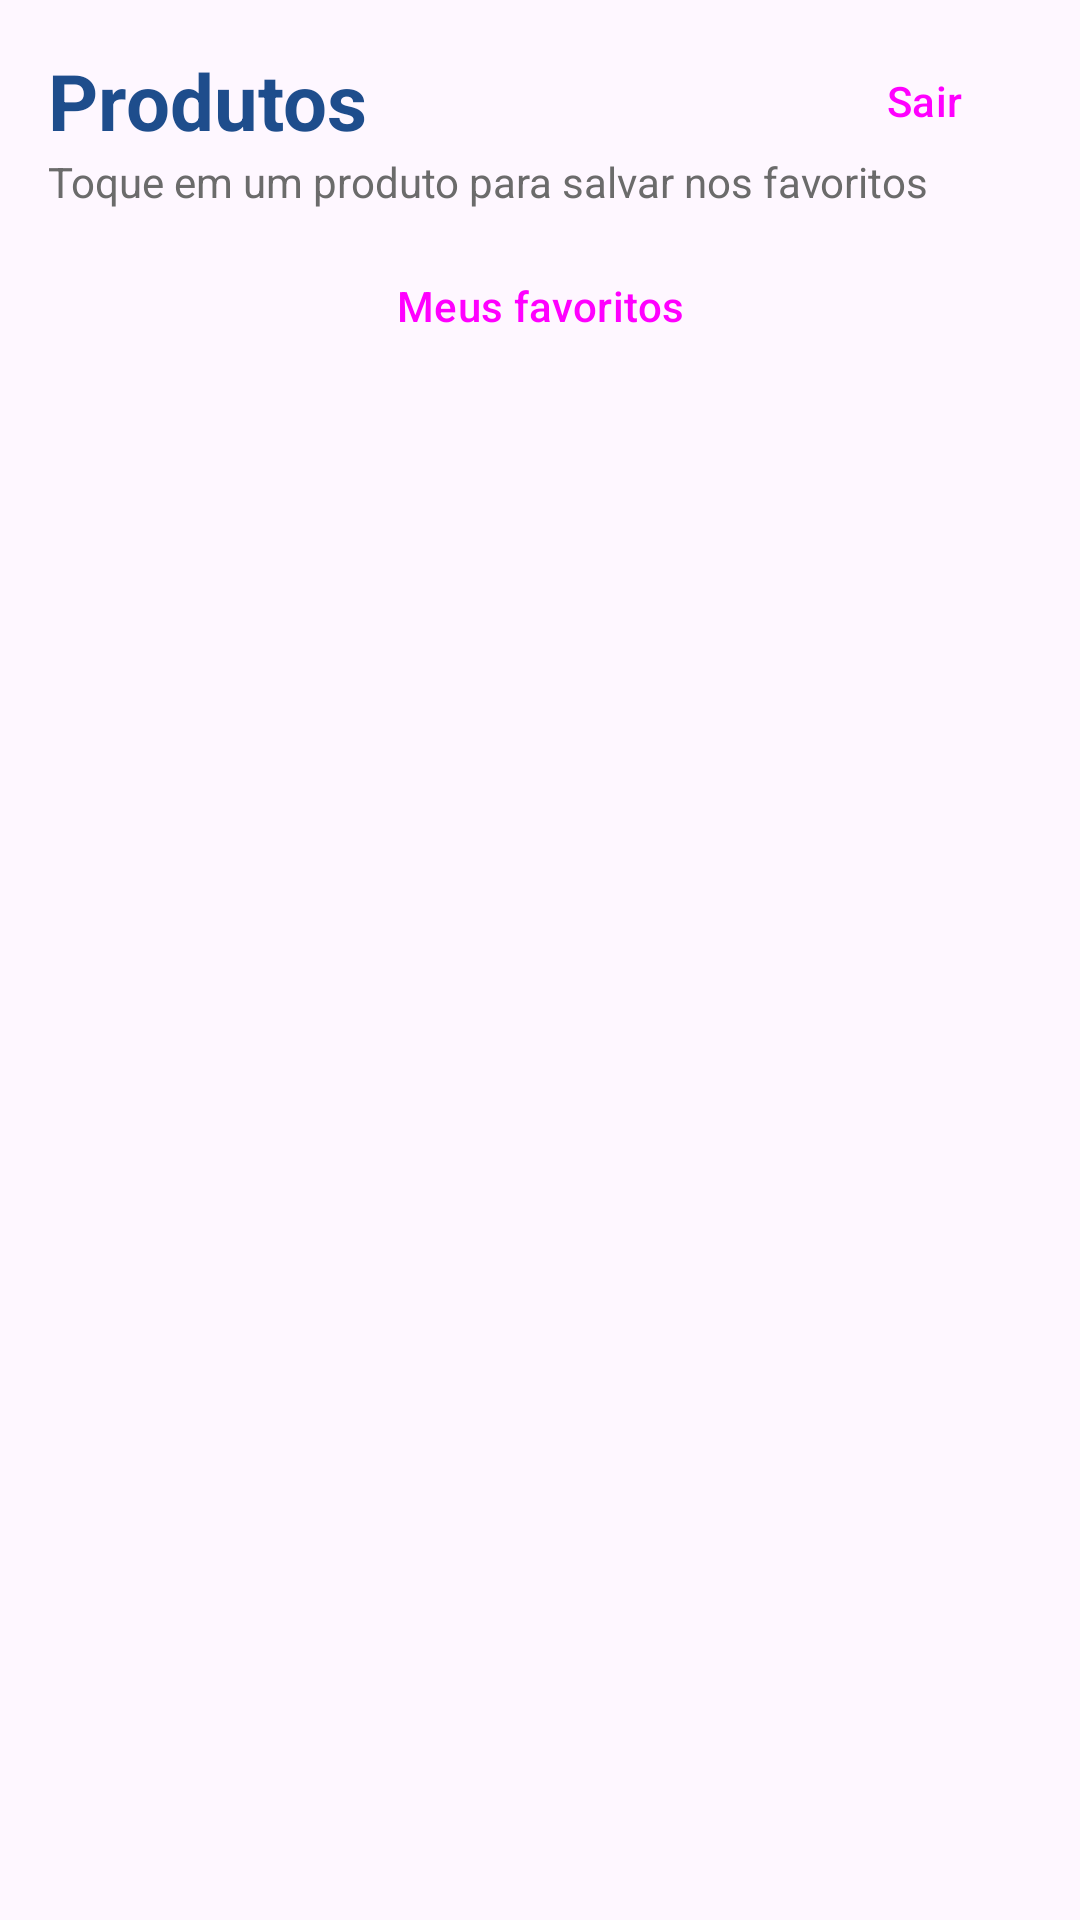

This screen was rendered from an Android layout file. Write that file and the resources it references.
<!-- AndroidManifest.xml: application theme Theme.MinhaLoja -->
<!-- res/layout/activity_produtos.xml -->
<?xml version="1.0" encoding="utf-8"?>
<androidx.constraintlayout.widget.ConstraintLayout xmlns:android="http://schemas.android.com/apk/res/android"
    xmlns:app="http://schemas.android.com/apk/res-auto"
    xmlns:tools="http://schemas.android.com/tools"
    android:layout_width="match_parent"
    android:layout_height="match_parent"
    android:fitsSystemWindows="true"
    tools:context=".ProdutosActivity">

    <TextView
        android:id="@+id/txv_header_produtos"
        android:layout_width="0dp"
        android:layout_height="wrap_content"
        android:layout_marginStart="16dp"
        android:layout_marginTop="16dp"
        android:text="@string/produtos"
        android:textColor="@color/loja_primary"
        android:textSize="26sp"
        android:textStyle="bold"
        app:layout_constraintEnd_toStartOf="@id/btn_sair"
        app:layout_constraintStart_toStartOf="parent"
        app:layout_constraintTop_toTopOf="parent" />

    <Button
        android:id="@+id/btn_sair"
        style="@style/Widget.Material3.Button.TextButton"
        android:layout_width="wrap_content"
        android:layout_height="wrap_content"
        android:layout_marginEnd="8dp"
        android:text="@string/sair"
        app:layout_constraintBottom_toBottomOf="@id/txv_header_produtos"
        app:layout_constraintEnd_toEndOf="parent"
        app:layout_constraintTop_toTopOf="@id/txv_header_produtos" />

    <TextView
        android:id="@+id/txv_dica"
        android:layout_width="0dp"
        android:layout_height="wrap_content"
        android:layout_marginStart="16dp"
        android:layout_marginEnd="16dp"
        android:text="@string/dica_salvar"
        android:textColor="@color/loja_cinza"
        app:layout_constraintEnd_toEndOf="parent"
        app:layout_constraintStart_toStartOf="parent"
        app:layout_constraintTop_toBottomOf="@id/txv_header_produtos" />

    <Button
        android:id="@+id/btn_favoritos"
        style="@style/Widget.Material3.Button.TonalButton"
        android:layout_width="0dp"
        android:layout_height="wrap_content"
        android:layout_marginStart="16dp"
        android:layout_marginTop="8dp"
        android:layout_marginEnd="16dp"
        android:text="@string/meus_favoritos"
        app:layout_constraintEnd_toEndOf="parent"
        app:layout_constraintStart_toStartOf="parent"
        app:layout_constraintTop_toBottomOf="@id/txv_dica" />

    <androidx.recyclerview.widget.RecyclerView
        android:id="@+id/recycler_produtos"
        android:layout_width="0dp"
        android:layout_height="0dp"
        android:layout_marginTop="8dp"
        android:clipToPadding="false"
        android:paddingStart="12dp"
        android:paddingEnd="12dp"
        android:paddingBottom="12dp"
        app:layout_constraintBottom_toBottomOf="parent"
        app:layout_constraintEnd_toEndOf="parent"
        app:layout_constraintStart_toStartOf="parent"
        app:layout_constraintTop_toBottomOf="@id/btn_favoritos"
        tools:listitem="@layout/item_produto" />

    
    <ProgressBar
        android:id="@+id/progress_produtos"
        android:layout_width="wrap_content"
        android:layout_height="wrap_content"
        android:visibility="gone"
        app:layout_constraintBottom_toBottomOf="@id/recycler_produtos"
        app:layout_constraintEnd_toEndOf="parent"
        app:layout_constraintStart_toStartOf="parent"
        app:layout_constraintTop_toTopOf="@id/recycler_produtos"
        tools:visibility="visible" />

    
    <TextView
        android:id="@+id/txv_mensagem_produtos"
        android:layout_width="0dp"
        android:layout_height="wrap_content"
        android:layout_marginStart="32dp"
        android:layout_marginEnd="32dp"
        android:gravity="center"
        android:textSize="16sp"
        android:visibility="gone"
        app:layout_constraintBottom_toTopOf="@id/btn_tentar_novamente"
        app:layout_constraintEnd_toEndOf="parent"
        app:layout_constraintStart_toStartOf="parent"
        app:layout_constraintTop_toTopOf="@id/recycler_produtos"
        app:layout_constraintVertical_chainStyle="packed"
        tools:text="@string/erro_carregar_produtos" />

    <Button
        android:id="@+id/btn_tentar_novamente"
        android:layout_width="wrap_content"
        android:layout_height="wrap_content"
        android:layout_marginTop="8dp"
        android:text="@string/tentar_novamente"
        android:visibility="gone"
        app:layout_constraintBottom_toBottomOf="@id/recycler_produtos"
        app:layout_constraintEnd_toEndOf="parent"
        app:layout_constraintStart_toStartOf="parent"
        app:layout_constraintTop_toBottomOf="@id/txv_mensagem_produtos" />

</androidx.constraintlayout.widget.ConstraintLayout>
<!-- res/layout/item_produto.xml (included above) -->
<?xml version="1.0" encoding="utf-8"?>
<com.google.android.material.card.MaterialCardView xmlns:android="http://schemas.android.com/apk/res/android"
    xmlns:tools="http://schemas.android.com/tools"
    style="@style/Widget.Material3.CardView.Elevated"
    android:layout_width="match_parent"
    android:layout_height="wrap_content"
    android:layout_margin="4dp"
    android:clickable="true"
    android:focusable="true">

    <LinearLayout
        android:layout_width="match_parent"
        android:layout_height="wrap_content"
        android:orientation="vertical"
        android:padding="16dp">

        <TextView
            android:id="@+id/txv_titulo_produto"
            android:layout_width="match_parent"
            android:layout_height="wrap_content"
            android:textSize="16sp"
            android:textStyle="bold"
            tools:text="Fjallraven - Foldsack No. 1 Backpack" />

        <TextView
            android:id="@+id/txv_preco_produto"
            android:layout_width="wrap_content"
            android:layout_height="wrap_content"
            android:layout_marginTop="6dp"
            android:textColor="@color/loja_primary"
            android:textSize="18sp"
            android:textStyle="bold"
            tools:text="US$ 109.95" />

        <TextView
            android:id="@+id/txv_categoria_produto"
            android:layout_width="wrap_content"
            android:layout_height="wrap_content"
            android:layout_marginTop="4dp"
            android:textColor="@color/loja_cinza"
            tools:text="men's clothing" />
    </LinearLayout>

</com.google.android.material.card.MaterialCardView>
<!-- resources referenced by this layout -->
<resources>
  <color name="loja_cinza">#6B6B6B</color>
  <color name="loja_primary">#1E4D8C</color>
  <string name="dica_salvar">Toque em um produto para salvar nos favoritos</string>
  <string name="erro_carregar_produtos">Erro ao carregar os produtos. Verifique sua internet.</string>
  <string name="meus_favoritos">Meus favoritos</string>
  <string name="produtos">Produtos</string>
  <string name="sair">Sair</string>
  <string name="tentar_novamente">Tentar novamente</string>
  <style name="Theme.MinhaLoja" parent="Base.Theme.MinhaLoja" />
  <style name="Base.Theme.MinhaLoja" parent="Theme.Material3.DayNight.NoActionBar">
          <item name="colorPrimary">@color/loja_primary</item>
          <item name="colorOnPrimary">@color/loja_on_primary</item>
          <item name="colorSecondary">@color/loja_secondary</item>
          <item name="colorOnSecondary">@color/loja_on_secondary</item>
      </style>
  <color name="loja_on_primary">#FFFFFF</color>
  <color name="loja_secondary">#F28C28</color>
  <color name="loja_on_secondary">#2B1700</color>
</resources>
